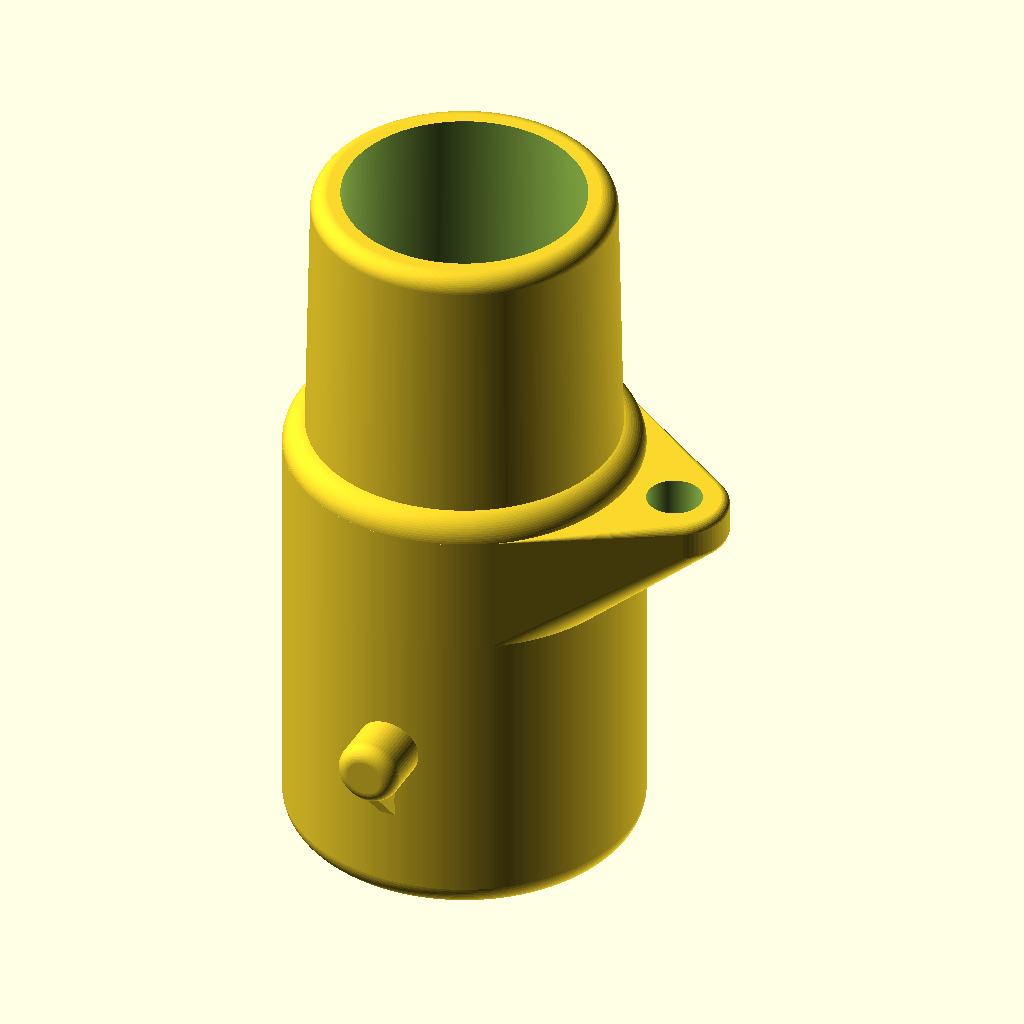
Cell 1 — every parameter at its default value.
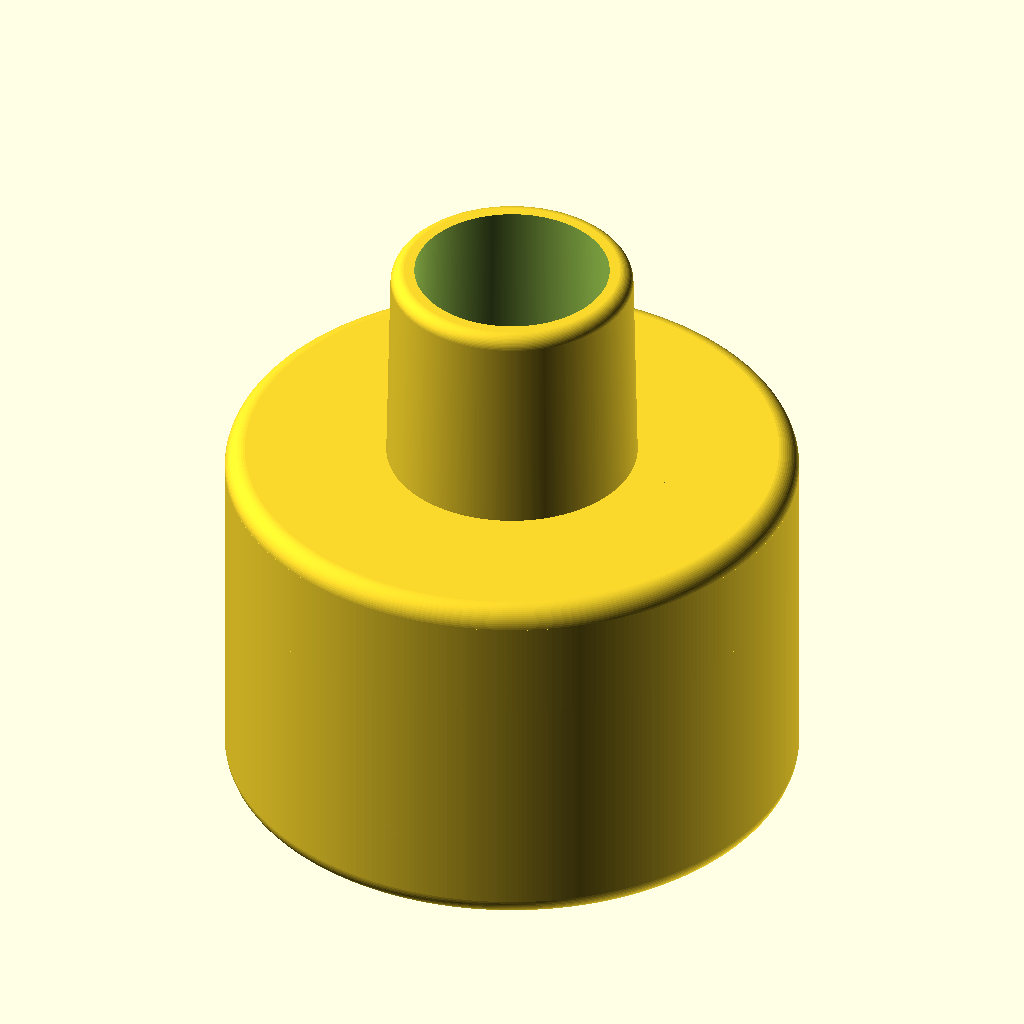
Cell 2 — lower_diameter set to 40.9, the other parameters unchanged.
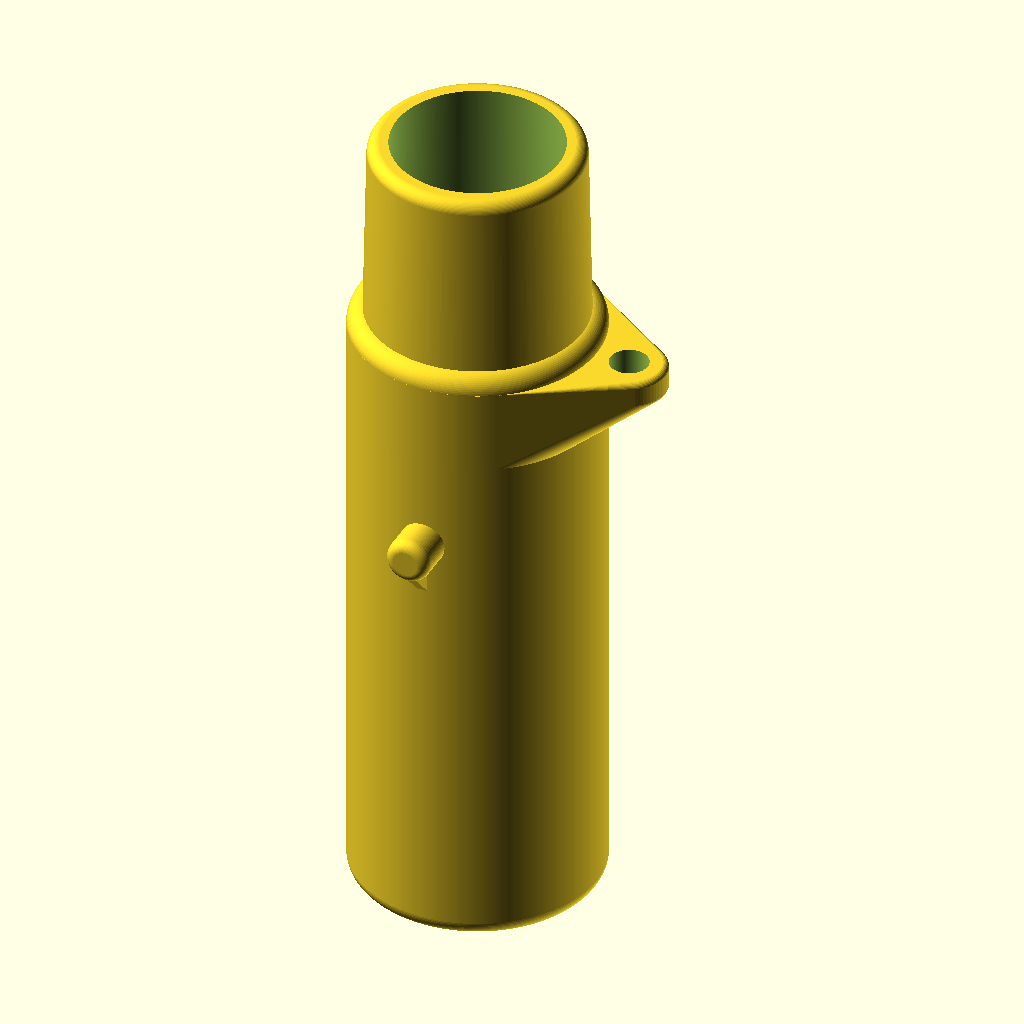
Cell 3 — lower_height set to 53, the other parameters unchanged.
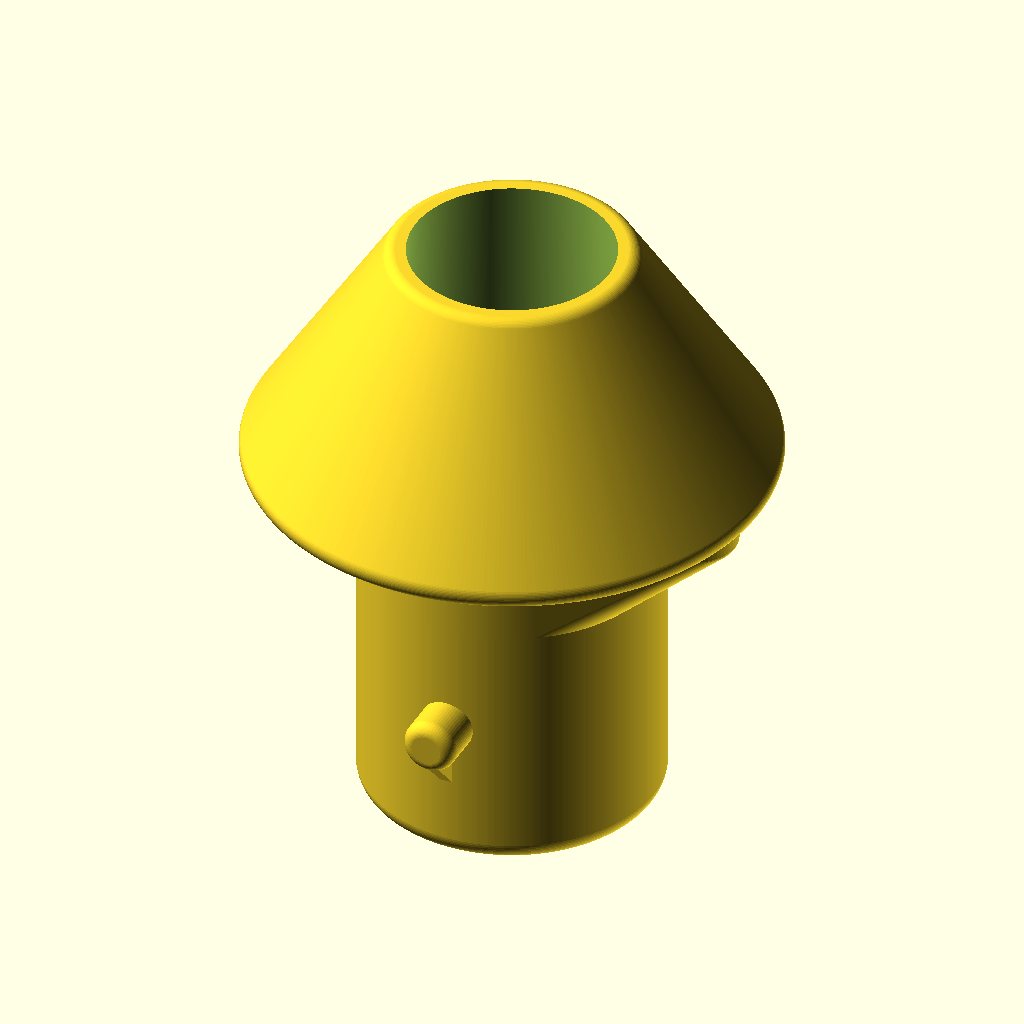
Cell 4: upper_d1 = 35.8 (everything else at default).
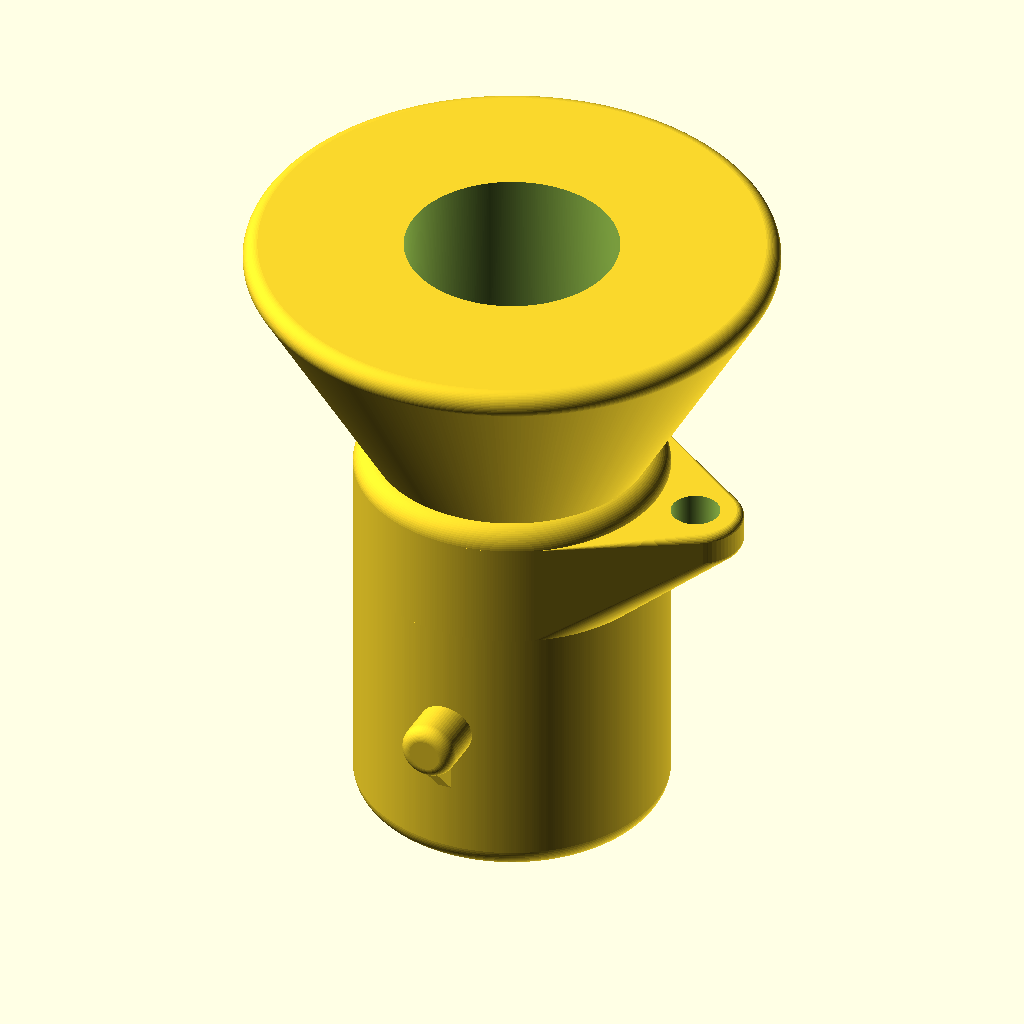
Cell 5: upper_d2 = 34.6 (everything else at default).
The same orthographic view direction (rotation 55°, 0°, 25°; colour scheme Cornfield) for every cell, with the view re-fitted per cell, so scale and position can differ between cells.
OpenSCAD source file replacement parts/trout_nozzle.scad:
extrusion_width = 0.45;
$fn = 360;

//lower_diameter = 20.25;
//lower_height = 26;
//
//upper_d1 = 17.6;
//upper_d2 = 17.15;
//upper_height = 16;

// Shrinkage Corrections for Nylon
lower_diameter = 20.45;
lower_height = 26.5;

upper_d1 = 17.9;
upper_d2 = 17.30;
upper_height = 16.5;


pin_location = lower_height - 18;

difference() {
    union() {
        // lower diameter
        translate([0, 0, 1.5]) minkowski() {
            cylinder(d = lower_diameter - 3, h = lower_height - 3);
            sphere(d = 3, $fn = 64);
        }
        // Hook for retention string.
        translate([0, 0, lower_height - 3 - 0.5]) {
            difference() {
                hull() {
                    translate([0, 0, -5]) cylinder(d = lower_diameter, h = 7);
                    minkowski() {
                        translate([13, 0, 0]) cylinder(d = 5.25, h = 1.5, $fn = 64);
                        sphere(d = 1, $fn = 32);
                    }
                };
                translate([13, 0, -6]) cylinder(d = 2.75 + extrusion_width, h = 10);
            }
        }

        // upper diameter
        translate([0, 0, lower_height]) {
            minkowski() {
                // upper diameter and heights
                cylinder(d1 =upper_d1 - 2, d2 = upper_d2 - 2, h = upper_height - 2);
                sphere(d = 2, $fn = 64);
            }
        }
        
        // Locking Pins.
        translate([0, 0, pin_location + (3.7 / 2)]) rotate([90, 0, 0]) minkowski() {
            cylinder(d = 2, h = 25, $fn = 64, center = true);
            sphere(d = 1.7, $fn = 64);
        }
        
        // Removable support below the locking pins.
        difference() {
            hull() {
                translate([-extrusion_width, -lower_diameter / 2, pin_location - 2.5])
                    cube([2 * extrusion_width, lower_diameter, 0.25]);
                translate([-extrusion_width, -25 / 2, pin_location])
                    cube([2 * extrusion_width, 25, 0.25]);
            }
            translate([-extrusion_width, -23 / 2, pin_location - 0.2])
                cube([2 * extrusion_width, 23, 1]);
            translate([-extrusion_width, -20.5 / 2, pin_location - 1])
                cube([2 * extrusion_width, 20.5, .5]);
            translate([-extrusion_width, -20.5 / 2, pin_location - 1.75])
                cube([2 * extrusion_width, 20.5, .5]);
        }
    };
    
    // Hollow it out.
    cylinder(d1 = 16 + extrusion_width, d2 = 13.4 + extrusion_width, h = lower_height + upper_height);
}
Parameter table extracted from the source (name, type, default, range or options):
extrusion_width: number, default 0.45
lower_diameter: number, default 20.45
lower_height: number, default 26.5
upper_d1: number, default 17.9
upper_d2: number, default 17.3
upper_height: number, default 16.5
